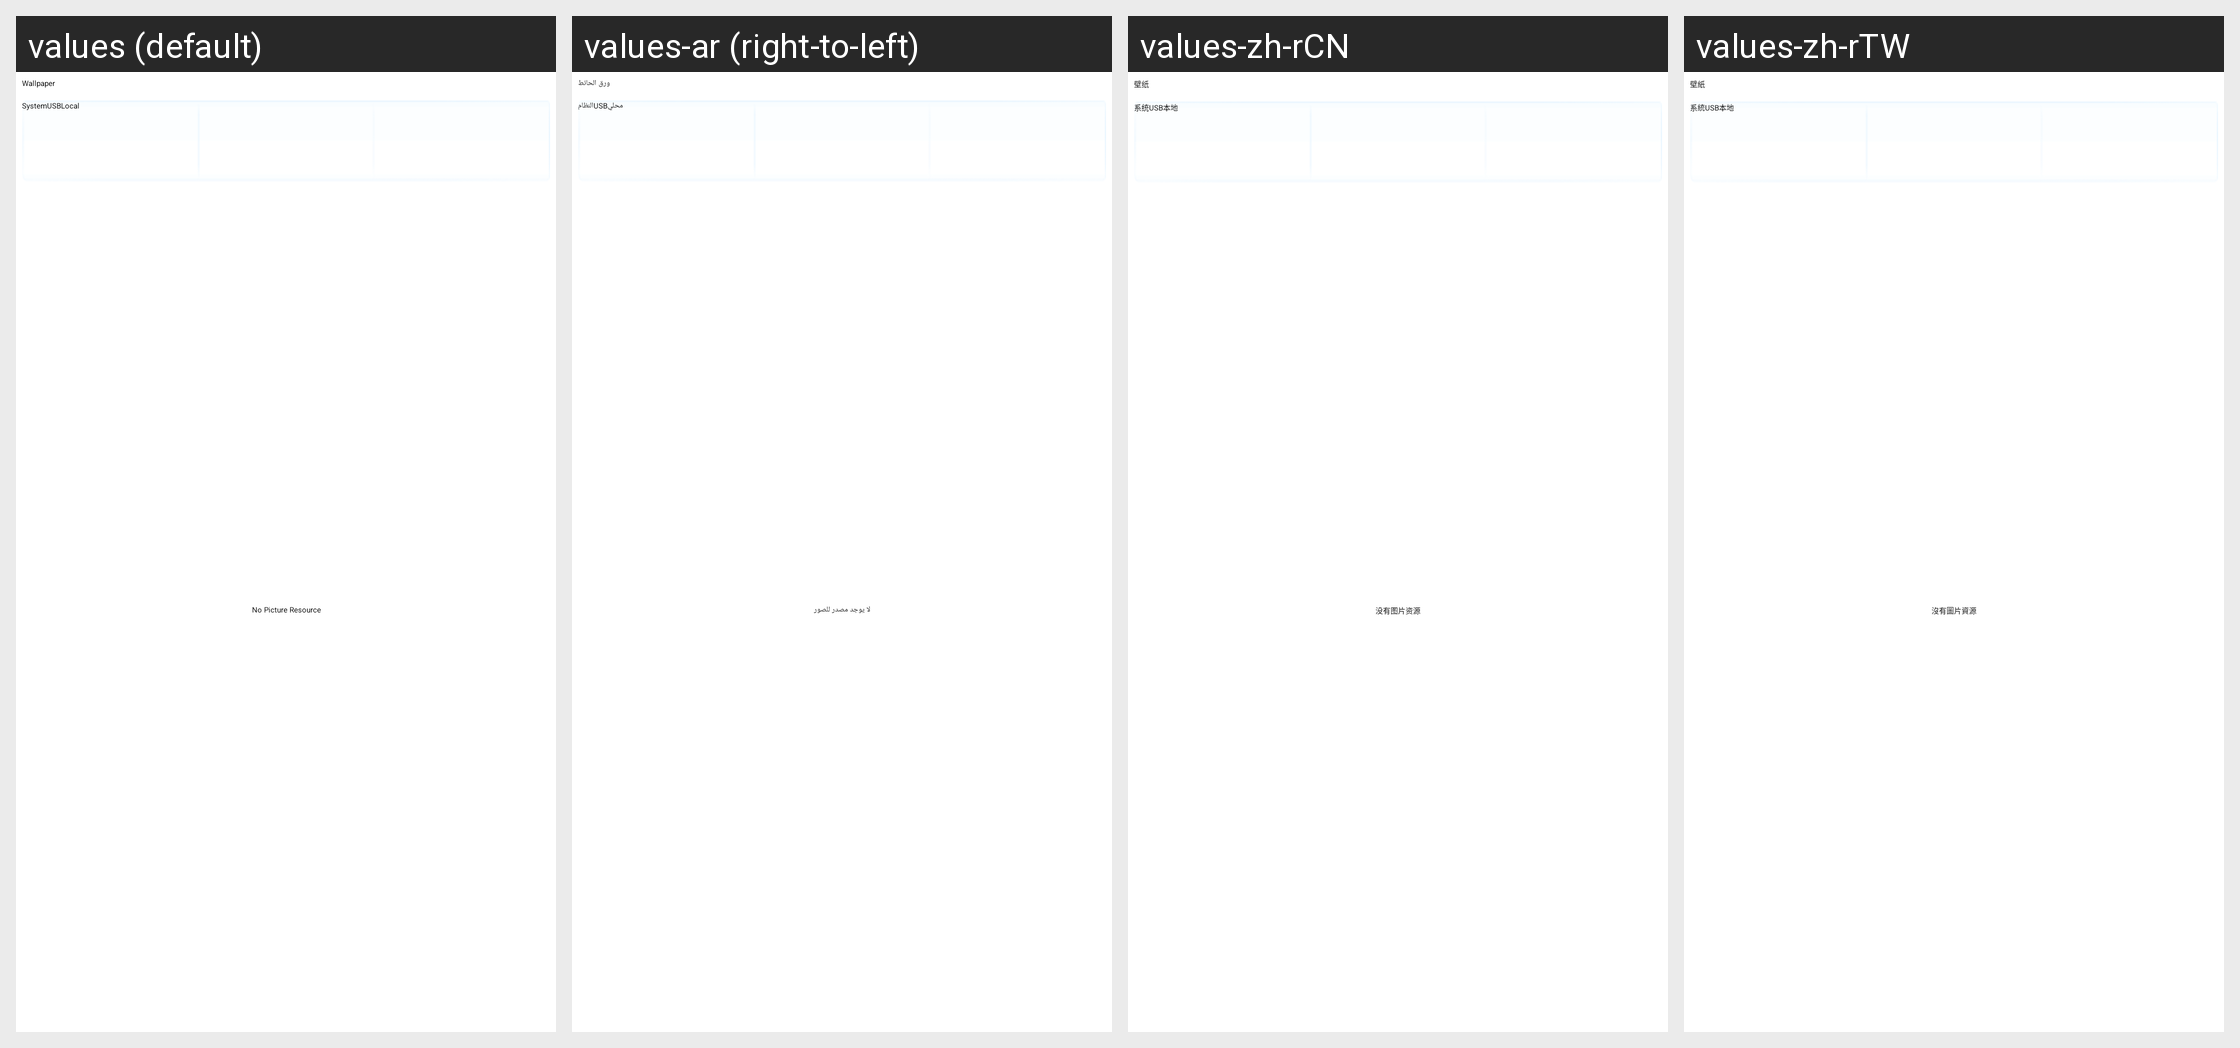

This grid shows one Android layout under several languages. Give, for every string resource on the screen, its name, the default text and each shown locale's text.
Android screen res/layout/fragment_personal.xml rendered under 4 locales, left to right: values (default), values-ar (right-to-left), values-zh-rCN, values-zh-rTW. Device: Nexus 5 (rendered at 1080×1920; each locale shown at half size, 540×960, under a caption strip naming it); theme Theme.Apps.
Other locales in the repository, not shown: values-bg-rBG, values-cs, values-da, values-de, values-el, values-en, values-es, values-fr, values-it, values-iw, values-ja, values-ko, values-pl, values-pt, values-ro, values-ru, values-sk, values-sv, values-th, values-tr, values-uk, values-vi, values-zh-rHK.
Strings drawn on this screen, with the default value and each locale's value (text and hints the layout hard-codes, and strings that could not be matched under every locale, appear in the picture but are not listed):

title_wallpaper
  values: Wallpaper
  values-ar: ورق الحائط
  values-zh-rCN: 壁纸
  values-zh-rTW: 壁紙

wallpaper_system
  values: System
  values-ar: النظام
  values-zh-rCN: 系统
  values-zh-rTW: 系統

wallpaper_usb
  values: USB
  values-ar: USB  [not translated; the default value is used]
  values-zh-rCN: USB  [not translated; the default value is used]
  values-zh-rTW: USB  [not translated; the default value is used]

wallpaper_local
  values: Local
  values-ar: محلي
  values-zh-rCN: 本地
  values-zh-rTW: 本地

no_wallpaper
  values: No Picture Resource
  values-ar: لا يوجد مصدر للصور
  values-zh-rCN: 没有图片资源
  values-zh-rTW: 沒有圖片資源
